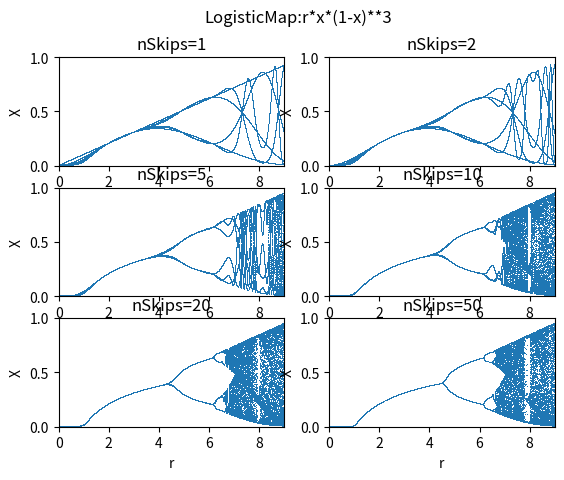

Reproduce this figure in Python.
# [redacted]
#plot logistic map equation
#https://en.wikipedia.org/wiki/Logistic_map
#logistic map equation:  x := r*x*(1-x)

import numpy as np
import matplotlib.pyplot as plt

# Logistic function implementation
def logistic_eq(r,x):
    #return r*x*(1-x)
    #return r*x*(1-x)**2
    return r*x*(1-x)**3
    #return r*x*(1-x)**5

# Iterate the function for a given r
def logistic_equation_orbit(seed, r, n_iter, n_skip=0):
    print('Orbit for seed {0}, growth rate of {1}, plotting {2} iterations after skipping {3}'.format(seed, r, n_iter, n_skip))
    X=[]
    T=[]
    t=0
    x = seed
    # Iterate the logistic equation, printing only if n_skip steps have been skipped
    for i in range(n_iter + n_skip):
        if i >= n_skip:
            X.append(x)
            T.append(t)
            t+=1
        x = logistic_eq(r,x)

    return T,X

def bifurcation_diagram(seed, n_skip, n_iter, step=0.0001, r_min=0,r_max=4):
    print("Starting with x0 seed {0}, skip plotting first {1} iterations, then plot next {2} iterations.".format(seed, n_skip, n_iter))

    R = []
    X = []
    r_range = np.linspace(r_min, r_max, int(1/step))

    for r in r_range:
        x = seed
        # For each r, iterate the logistic function and collect datapoint if n_skip iterations have occurred
        for i in range(n_iter+n_skip+1):
            if i >= n_skip:
                R.append(r)
                X.append(x)

            x = logistic_eq(r,x)

    return R,X

def plot_equation_orbit(T,X):
    ax = plt.subplot(1,1,1)
    plot_equation_orbitAx(T,X,ax)
    plt.show()

def plot_equation_orbitAx(T,X,ax):
    ax.plot(T, X)
    ax.set_ylim(0, 1)
    ax.set_xlim(0, T[-1])
    ax.set_xlabel('Time t')
    ax.set_ylabel('X')


def plotBifurcation(R,X,r_min=0, r_max=4.0):
    ax = plt.subplot(1,1,1)
    plotBifurcationAx(R,X,r_min,r_max,ax)
    plt.show()

def plotBifurcationAx(R,X,r_min=0, r_max=4.0,ax=None):
    ax.plot(R, X, ls='', marker=',')
    ax.set_ylim(0, 1)
    ax.set_xlim(r_min, r_max)
    ax.set_xlabel('r')
    ax.set_ylabel('X')

def singleBifurcation():
    rMin = 0
    rMax = 9
    R,X = bifurcation_diagram(0.2, 5, 10, r_min=rMin,r_max=rMax)
    ax = plt.subplot(1,1, 1)
    ax.set_title('LogisticMap:r*x*(1-x)**3')
    plotBifurcationAx(R,X,rMin,rMax,ax)
    plt.show()

def multBifurcation():
    rMin = 0
    rMax = 9

    nSkips=[1,2,5,10,20,50]
    plt.suptitle("LogisticMap:r*x*(1-x)**3")
    for i,nSkips in enumerate(nSkips):
        R,X = bifurcation_diagram(0.2, nSkips, 5, r_min=rMin,r_max=rMax)

        ax = plt.subplot(3, 2, i+1)
        ax.set_title('nSkips='+str(nSkips))
        plotBifurcationAx(R,X,rMin,rMax,ax)
    plt.show()

    '''
    nIters=[1,5,10,20,50,100]
    plt.suptitle("LogisticMap:r*x*(1-x)**3")
    for i,nIter in enumerate(nIters):
        R,X = bifurcation_diagram(0.2, 1, nIter, r_min=rMin,r_max=rMax)

        ax = plt.subplot(3, 2, i+1)
        ax.set_title('nIter='+str(nIter))
        plotBifurcationAx(R,X,rMin,rMax,ax)
    plt.show()
    '''

def main():
    #x:= r*x*(1-x)
    #logistic_equation_orbit(0.1, 3.05, 100)
    #logistic_equation_orbit(0.1, 3.9, 100)
    #T,X = logistic_equation_orbit(0.2, 7, 100, 1000)
    #plot_equation_orbit(T,X)
    #return

    '''
    rl = [6, 6.5, 7, 7.5, 8.5, 9]
    for i,r in enumerate(rl):
        T,X = logistic_equation_orbit(0.2, r, 100, 1000)

        ax = plt.subplot(3, 2, i+1)
        ax.set_title('r='+str(r))
        plot_equation_orbitAx(T,X,ax)
    plt.show()
    return
    '''

    #bifurcation_diagram(0.2, 100, 5)
    #bifurcation_diagram(0.2, 100, 10)
    #bifurcation_diagram(0.2, 100, 10, r_min=2.7)
    #rMin = 0
    #R,X = bifurcation_diagram(0.2, 100, 10, r_min=rMin)
    #plotBifurcation(R,X,r_min=rMin)

    #x:= r*x*(1-x)**2

    multBifurcation()


if __name__=='__main__':
    main()
